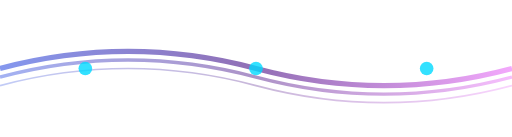
t = 0.00 s
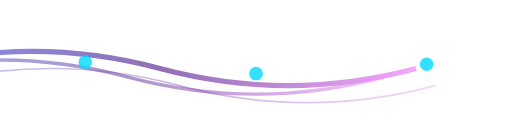
t = 0.75 s
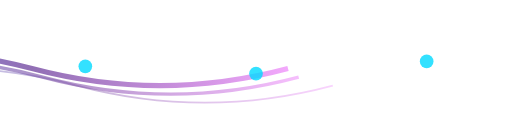
t = 1.75 s
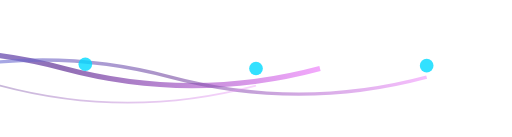
t = 2.50 s
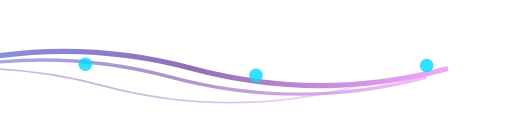
t = 3.50 s
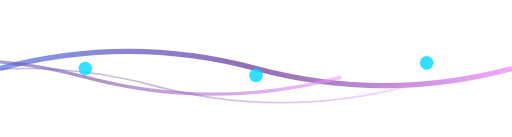
t = 4.00 s

The animated SVG that drew these frames (rendered in a browser with its animation timeline set to each time). Animation: 6 SMIL elements (animate=3,animateTransform=3); one cycle of 5.00 s, repeats indefinitely.

<?xml version="1.0" encoding="UTF-8"?>
<svg width="300" height="80" viewBox="0 0 300 80" xmlns="http://www.w3.org/2000/svg">
  <defs>
    <linearGradient id="waveGradient" x1="0%" y1="0%" x2="100%" y2="0%">
      <stop offset="0%" style="stop-color:#667eea"/>
      <stop offset="50%" style="stop-color:#764ba2"/>
      <stop offset="100%" style="stop-color:#f093fb"/>
    </linearGradient>
  </defs>
  
  <!-- Animated wave pattern -->
  <path d="M0,40 Q75,20 150,40 T300,40" stroke="url(#waveGradient)" stroke-width="3" fill="none" opacity="0.8">
    <animateTransform attributeName="transform" type="translate" values="0,0; -150,0; 0,0" dur="4s" repeatCount="indefinite"/>
  </path>
  
  <path d="M0,45 Q75,25 150,45 T300,45" stroke="url(#waveGradient)" stroke-width="2" fill="none" opacity="0.6">
    <animateTransform attributeName="transform" type="translate" values="0,0; -150,0; 0,0" dur="3s" repeatCount="indefinite"/>
  </path>
  
  <path d="M0,50 Q75,30 150,50 T300,50" stroke="url(#waveGradient)" stroke-width="1" fill="none" opacity="0.4">
    <animateTransform attributeName="transform" type="translate" values="0,0; -150,0; 0,0" dur="5s" repeatCount="indefinite"/>
  </path>
  
  <!-- Data points -->
  <circle cx="50" cy="40" r="4" fill="#00d9ff" opacity="0.8">
    <animate attributeName="cy" values="40;35;40" dur="2s" repeatCount="indefinite"/>
  </circle>
  <circle cx="150" cy="40" r="4" fill="#00d9ff" opacity="0.8">
    <animate attributeName="cy" values="40;45;40" dur="2.5s" repeatCount="indefinite"/>
  </circle>
  <circle cx="250" cy="40" r="4" fill="#00d9ff" opacity="0.8">
    <animate attributeName="cy" values="40;35;40" dur="3s" repeatCount="indefinite"/>
  </circle>
</svg>
